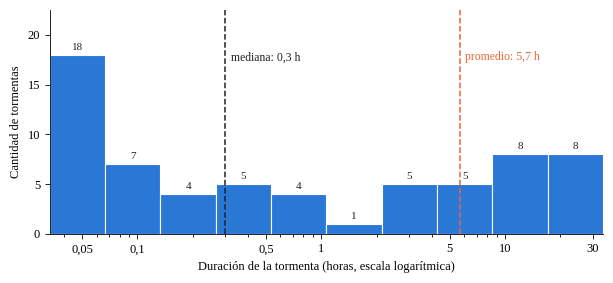

Recreate this plot in Python.
"""
Figura del Capítulo 4 (Datos): distribución de la duración de las
tormentas.

Uso (desde la carpeta de la monografía):
    python3 figuras/generar_figura_tormentas.py

Genera img/duracion_tormentas.pdf. La duración de cada tormenta es
su cantidad de instantes activos (sin los hasta 5 previos) por 2 min.
Los valores salen de la celda de tormentas de Datasets.ipynb
(campo n_activos de cada una de las 65 tormentas).
"""
import os
import numpy as np
import matplotlib as mpl
import matplotlib.pyplot as plt
from matplotlib.ticker import FuncFormatter, FixedLocator, NullFormatter

mpl.rcParams.update({
    "font.family": "serif",
    "font.serif": ["Times New Roman", "Liberation Serif",
                   "STIXGeneral", "DejaVu Serif"],
    "mathtext.fontset": "stix",
    "font.size": 9,
    "axes.linewidth": 0.6,
    "pdf.fonttype": 42,
    "savefig.dpi": 300,
})
INK, MUTED, BLUE, ORANGE = "#222222", "#8a8a85", "#2a78d6", "#eb6834"

try:
    HERE = os.path.dirname(os.path.abspath(__file__))
    OUT = os.path.join(HERE, "..", "img")
except NameError:
    OUT = "img"
os.makedirs(OUT, exist_ok=True)

# instantes activos de cada una de las 65 tormentas
N_ACTIVOS = [
    936, 697, 424, 2, 1, 5, 425, 705, 244, 78, 1, 4, 1, 1, 303, 1,
    4, 24, 1, 2, 397, 9, 503, 288, 611, 1, 2, 1, 2, 209, 80, 1, 1,
    3, 8, 1, 1, 8, 1, 464, 254, 1, 24, 27, 1, 648, 941, 4, 97, 1,
    478, 1, 1, 2, 122, 689, 668, 31, 9, 42, 2, 10, 100, 248, 199,
]
PASO_MIN = 2
horas = np.array(N_ACTIVOS) * PASO_MIN / 60
assert len(horas) == 65 and sum(N_ACTIVOS) == 11050

# intervalos que se duplican: [2, 4), [4, 8), ... minutos
bordes = PASO_MIN / 60 * 2.0 ** np.arange(0, 11)
cuentas, _ = np.histogram(horas, bins=bordes)
media, mediana = horas.mean(), np.median(horas)


def coma(x, _):
    s = f"{x:g}".replace(".", ",")
    return s


fig, ax = plt.subplots(figsize=(6.2, 2.9))
ax.bar(bordes[:-1], cuentas, width=np.diff(bordes), align="edge",
       color=BLUE, edgecolor="white", linewidth=0.8)
for xv, txt, col, dy in [(mediana, "mediana", INK, 0.97),
                         (media, "promedio", ORANGE, 0.97)]:
    ax.axvline(xv, color=col, lw=1.1, ls="--")
    ax.text(xv * 1.07, ax.get_ylim()[1] * dy,
            f"{txt}: {xv:.1f} h".replace(".", ","), color=col,
            ha="left", va="top", fontsize=8.5)
for x0, x1, c in zip(bordes[:-1], bordes[1:], cuentas):
    if c:
        ax.text(np.sqrt(x0 * x1), c + 0.3, str(c), ha="center",
                va="bottom", fontsize=8, color=INK, zorder=5,
                bbox=dict(fc="white", ec="none", pad=0.6))
ax.set_xscale("log")
ax.set_xlim(bordes[0], bordes[-1])
ax.set_ylim(0, cuentas.max() * 1.25)
ticks = [0.05, 0.1, 0.5, 1, 5, 10, 30]
ax.xaxis.set_major_locator(FixedLocator(ticks))
ax.xaxis.set_major_formatter(FuncFormatter(coma))
ax.xaxis.set_minor_formatter(NullFormatter())
ax.set_xlabel("Duración de la tormenta (horas, escala logarítmica)")
ax.set_ylabel("Cantidad de tormentas")
for sp in ("top", "right"):
    ax.spines[sp].set_visible(False)
ax.tick_params(width=0.6)
fig.tight_layout()
fig.savefig(os.path.join(OUT, "duracion_tormentas.pdf"))
fig.savefig(os.path.join(OUT, "duracion_tormentas.png"), dpi=200)
print(cuentas, media, mediana)
